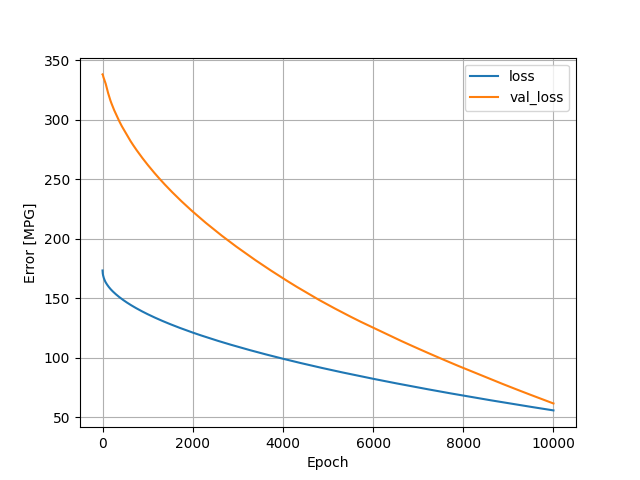

The file beside this chart, header and first rows:
, loss, val_loss, epoch
0, 173.2, 337.9, 0
1, 172.4, 337.8, 1
2, 171.8, 337.8, 2
3, 171.4, 337.7, 3
4, 171, 337.7, 4
5, 170.7, 337.7, 5
6, 170.4, 337.6, 6
7, 170.1, 337.5, 7
8, 169.9, 337.3, 8
9, 169.7, 337.1, 9
10, 169.5, 337, 10
11, 169.3, 336.8, 11
12, 169.1, 336.6, 12
13, 169, 336.5, 13
14, 168.8, 336.3, 14
15, 168.6, 336.2, 15
16, 168.5, 336, 16
17, 168.3, 335.9, 17
18, 168.2, 335.8, 18
19, 168, 335.7, 19
20, 167.9, 335.5, 20
21, 167.8, 335.4, 21
22, 167.6, 335.3, 22
23, 167.5, 335.2, 23
24, 167.4, 335.1, 24
25, 167.3, 334.9, 25
26, 167.1, 334.8, 26
27, 167, 334.7, 27
28, 166.9, 334.6, 28
29, 166.8, 334.5, 29
30, 166.7, 334.4, 30
31, 166.6, 334.3, 31
32, 166.4, 334.2, 32
33, 166.3, 334.1, 33
34, 166.2, 334, 34
35, 166.1, 333.9, 35
36, 166, 333.8, 36
37, 165.9, 333.7, 37
38, 165.8, 333.6, 38
39, 165.7, 333.5, 39
40, 165.6, 333.4, 40
41, 165.5, 333.3, 41
42, 165.4, 333.2, 42
43, 165.3, 333.1, 43
44, 165.2, 333, 44
45, 165.2, 332.9, 45
46, 165.1, 332.8, 46
47, 165, 332.7, 47
48, 164.9, 332.6, 48
49, 164.8, 332.5, 49
50, 164.7, 332.4, 50
51, 164.6, 332.3, 51
52, 164.5, 332.2, 52
53, 164.5, 332.1, 53
54, 164.4, 332, 54
55, 164.3, 331.9, 55
56, 164.2, 331.9, 56
57, 164.1, 331.8, 57
58, 164, 331.7, 58
59, 164, 331.6, 59
... 9,940 more rows
